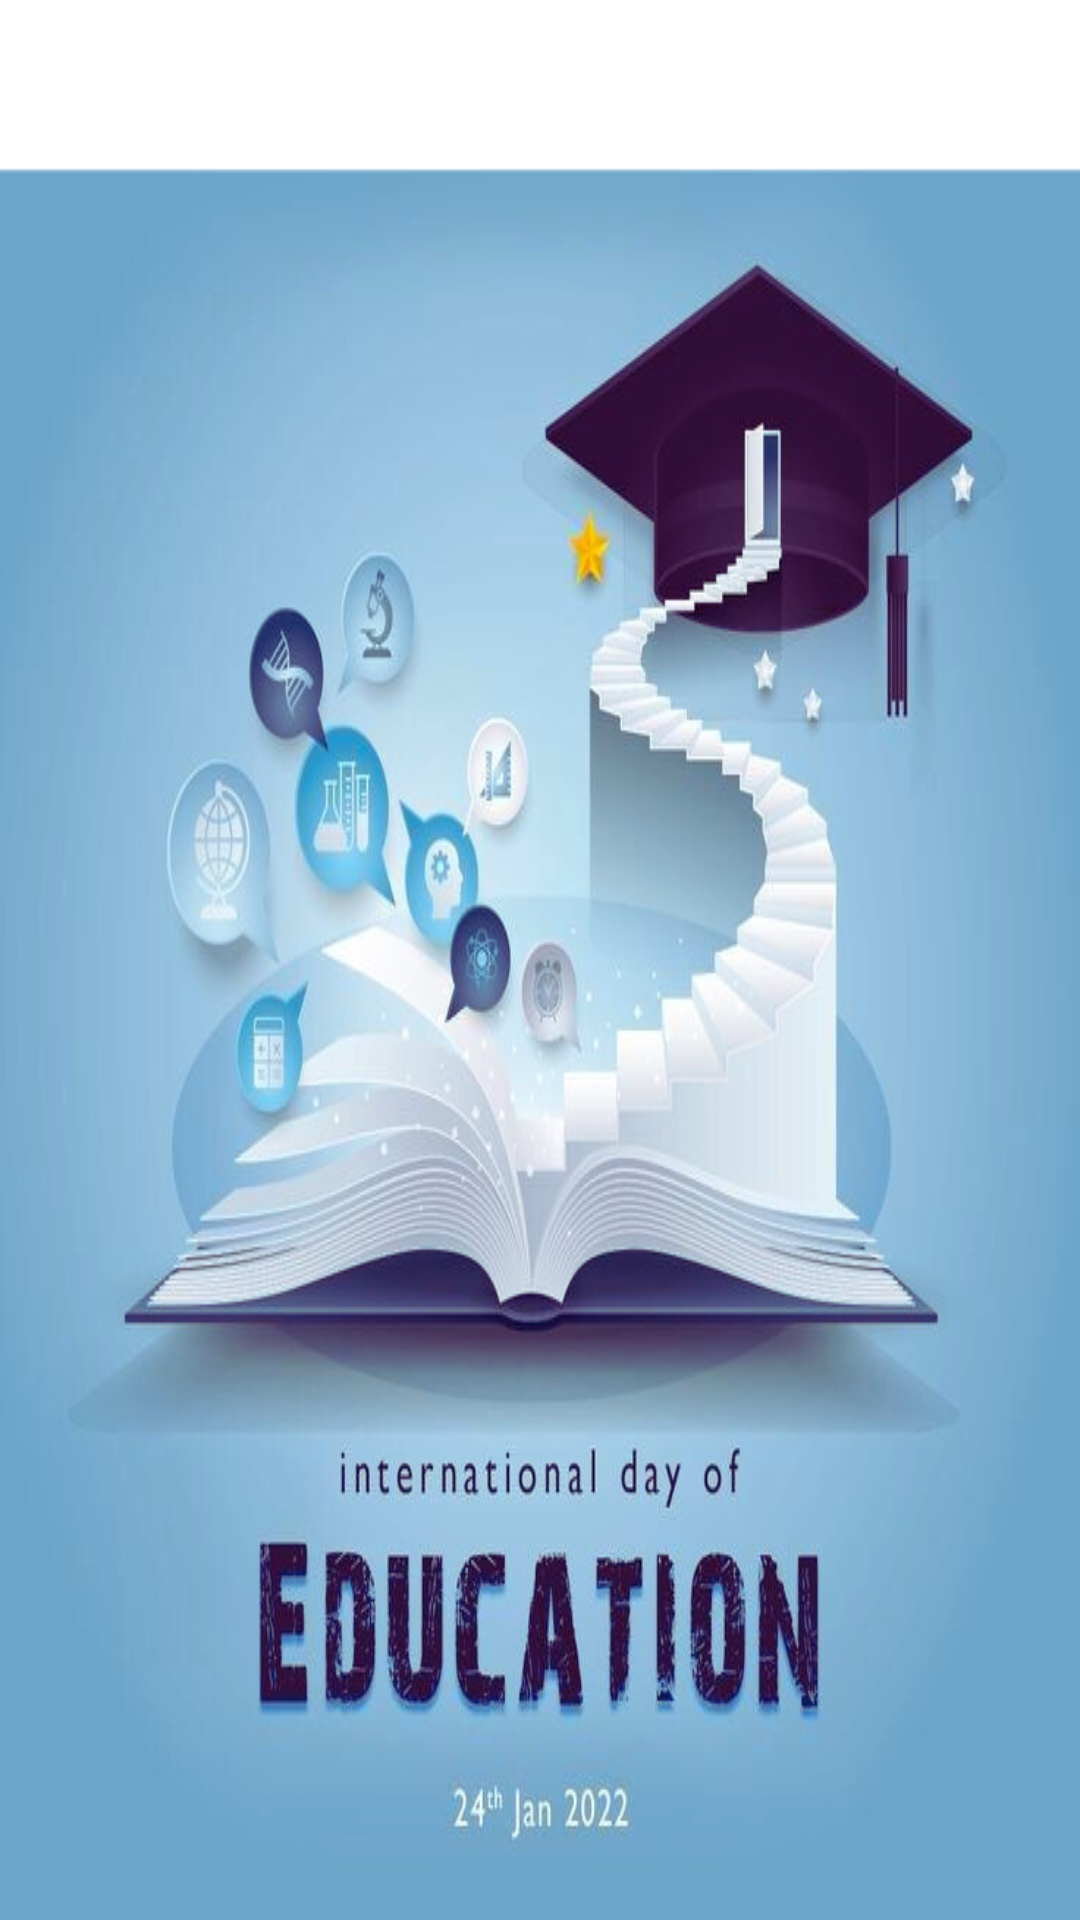

Produce the Android XML layout that renders to this screen, including the resource entries it uses.
<!-- AndroidManifest.xml: application theme Theme.AndiezStore -->
<!-- res/layout/fragment_splash.xml -->
<?xml version="1.0" encoding="utf-8"?>
<androidx.constraintlayout.widget.ConstraintLayout xmlns:android="http://schemas.android.com/apk/res/android"
    xmlns:tools="http://schemas.android.com/tools"
    android:layout_width="match_parent"
    android:layout_height="match_parent"
    xmlns:app="http://schemas.android.com/apk/res-auto"
    tools:context=".ui.fragments.SplashFragment">

    <androidx.appcompat.widget.AppCompatImageView
        android:layout_width="match_parent"
        android:layout_height="match_parent"
        android:scaleType="fitXY"
        android:src="@drawable/sflash"
        tools:layout_editor_absoluteX="0dp"
        tools:layout_editor_absoluteY="0dp" />


</androidx.constraintlayout.widget.ConstraintLayout>
<!-- resources referenced by this layout -->
<resources>
  <!-- drawable sflash: png bitmap (drawable, 356214 bytes) -->
  <style name="Theme.AndiezStore" parent="Base.Theme.AndiezStore">
          <item name="color">#FFFFFF</item>
      </style>
  <style name="Base.Theme.AndiezStore" parent="Theme.Material3.DayNight.NoActionBar">
          
          
          <item name="colorPrimary">@color/purple_500</item>
          <item name="colorPrimaryVariant">@color/purple_700</item>
          <item name="colorOnPrimary">@color/white</item>
          
          <item name="colorSecondary">@color/teal_200</item>
          <item name="colorSecondaryVariant">@color/teal_700</item>
          <item name="colorOnSecondary">@color/black</item>
          
          <item name="android:statusBarColor">?attr/colorPrimaryVariant</item>
          
      </style>
  <color name="purple_500">#FF6200EE</color>
  <color name="purple_700">#FF3700B3</color>
  <color name="white">#FFFFFFFF</color>
  <color name="teal_200">#FF03DAC5</color>
  <color name="teal_700">#FF018786</color>
  <color name="black">#FF000000</color>
</resources>
